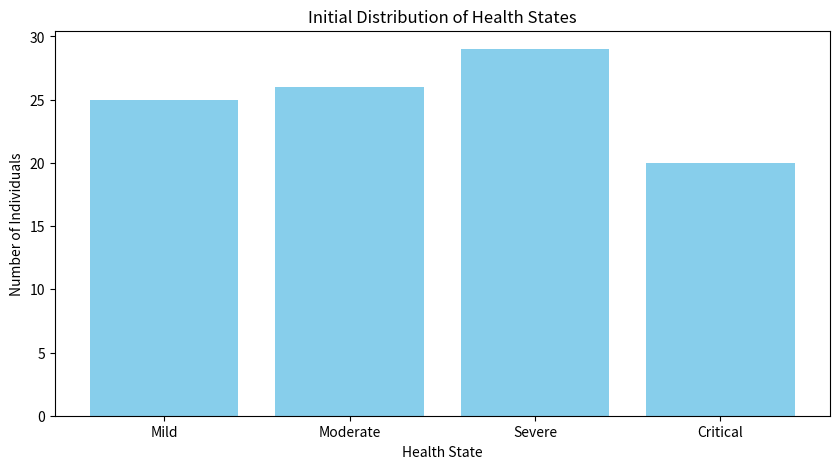
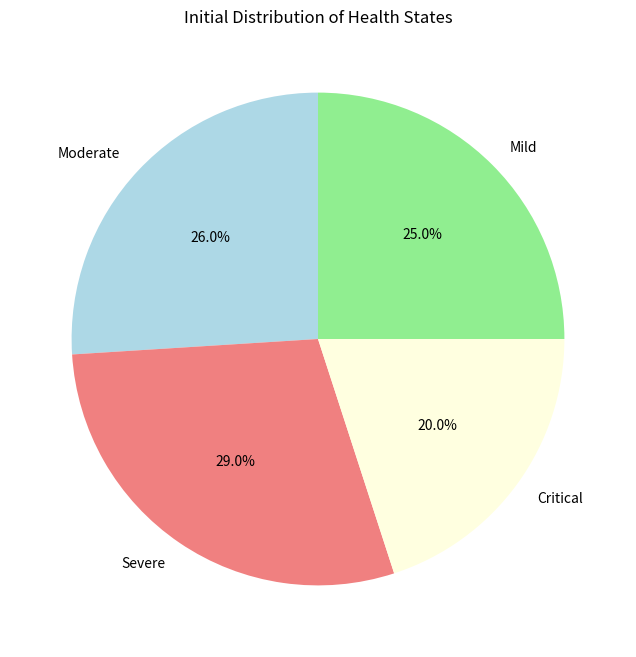
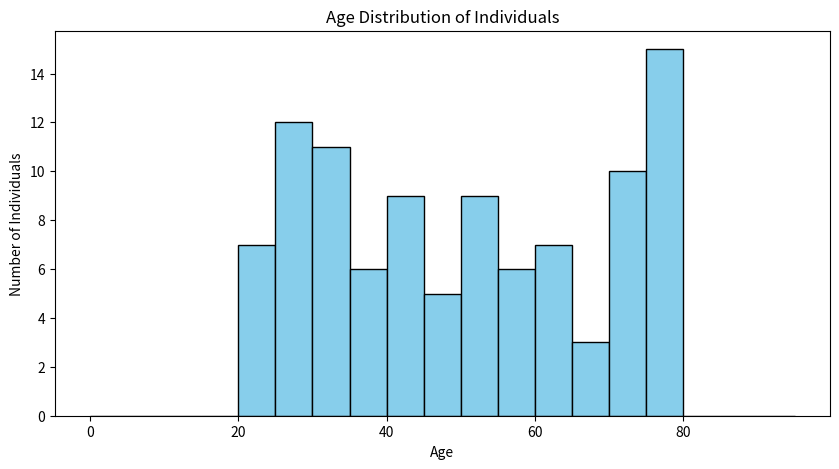

Generate these figures, in order, with matplotlib:
# python3 "Health Visualization.py (type this in the terminal to run this script)
import random
#python3 -m pip install matplotlib (run in the terminal)
import matplotlib.pyplot as plt

# Define constants
NUM_INDIVIDUALS = 100
STUDY_PERIOD = (2009, 2019) #a tuple, though not covered in CIP
HEALTH_STATES = ['Mild', 'Moderate', 'Severe', 'Critical']
CARE_TYPES = ['Home', 'Institutional']

# Generate random health data
individuals = []
for i in range(NUM_INDIVIDUALS):
    birth_year = random.randint(1940, 2000)
    gender = random.choice(['Male', 'Female'])
    initial_health_state = random.choice(HEALTH_STATES)
    age = 2019 - birth_year
    care_type = random.choice(CARE_TYPES) if age > 65 else None
    visit_requests = random.randint(1, 5) # number of doctor visits randomly chosen between 1 and 5. 

# Individual: A dictionary containing the data for an individual, with keys ‘birth_year’, 
# ‘gender’, ‘initial_health_state’, ‘age’, ‘care_type’, and ‘visit_requests’.

    individual = {
        'birth_year': birth_year,
        'gender': gender,
        'initial_health_state': initial_health_state,
        'age': age,
        'care_type': care_type,
        'visit_requests': visit_requests
    }
    individuals.append(individual) # Adds the individual’s dictionary to the individuals list.

# Count initial health states
health_state_counts = {state: 0 for state in HEALTH_STATES}
for individual in individuals:
    health_state_counts[individual['initial_health_state']] += 1

############################################################################
## Age summary statistics
ages = [individual['age'] for individual in individuals]
mean_age = sum(ages) / len(ages)
median_age = sorted(ages)[len(ages) // 2]
age_range = max(ages) - min(ages)
std_dev_age = (sum((x - mean_age) ** 2 for x in ages) / len(ages)) ** 0.5

print(f"Mean Age: {mean_age}")
print(f"Median Age: {median_age}")
print(f"Age Range: {age_range}")
print(f"Standard Deviation of Age: {std_dev_age}")

# Gender summary statistics
gender_counts = {'Male': 0, 'Female': 0}
for individual in individuals:
    gender_counts[individual['gender']] += 1

total_individuals = len(individuals)
proportion_male = (gender_counts['Male'] / total_individuals) * 100
proportion_female = (gender_counts['Female'] / total_individuals) * 100

print(f"Count of Males: {gender_counts['Male']}")
print(f"Count of Females: {gender_counts['Female']}")
print(f"Proportion of Males: {proportion_male}%")
print(f"Proportion of Females: {proportion_female}%")

# Plot_1 bar chart_Initial Distribution of Health States
plt.figure(figsize=(10, 5))
plt.bar(health_state_counts.keys(), health_state_counts.values(), color='skyblue')
plt.xlabel('Health State')
plt.ylabel('Number of Individuals')
plt.title('Initial Distribution of Health States')
plt.savefig('initial distr health state.png')  # Save the plot to a file
plt.show()
#plt.close()  # Close the plot to free up memory


# Plot_2 pie chart__Initial Distribution of Health States
plt.figure(figsize=(8, 8))
plt.pie(health_state_counts.values(), labels=health_state_counts.keys(), autopct='%1.1f%%', 
        colors=['lightgreen', 'lightblue', 'lightcoral', 'lightyellow'])
plt.title('Initial Distribution of Health States')
plt.savefig('pie_chart_initial_distr.png')
plt.show()

#Plot_3 Age distribution for the histogram
ages = [individual['age'] for individual in individuals]
plt.figure(figsize=(10, 5))
plt.hist(ages, bins=range(0, 100, 5), color='skyblue', edgecolor='black')
plt.xlabel('Age')
plt.ylabel('Number of Individuals')
plt.title('Age Distribution of Individuals')
plt.savefig('age_distr_individulas.png')
plt.show()

